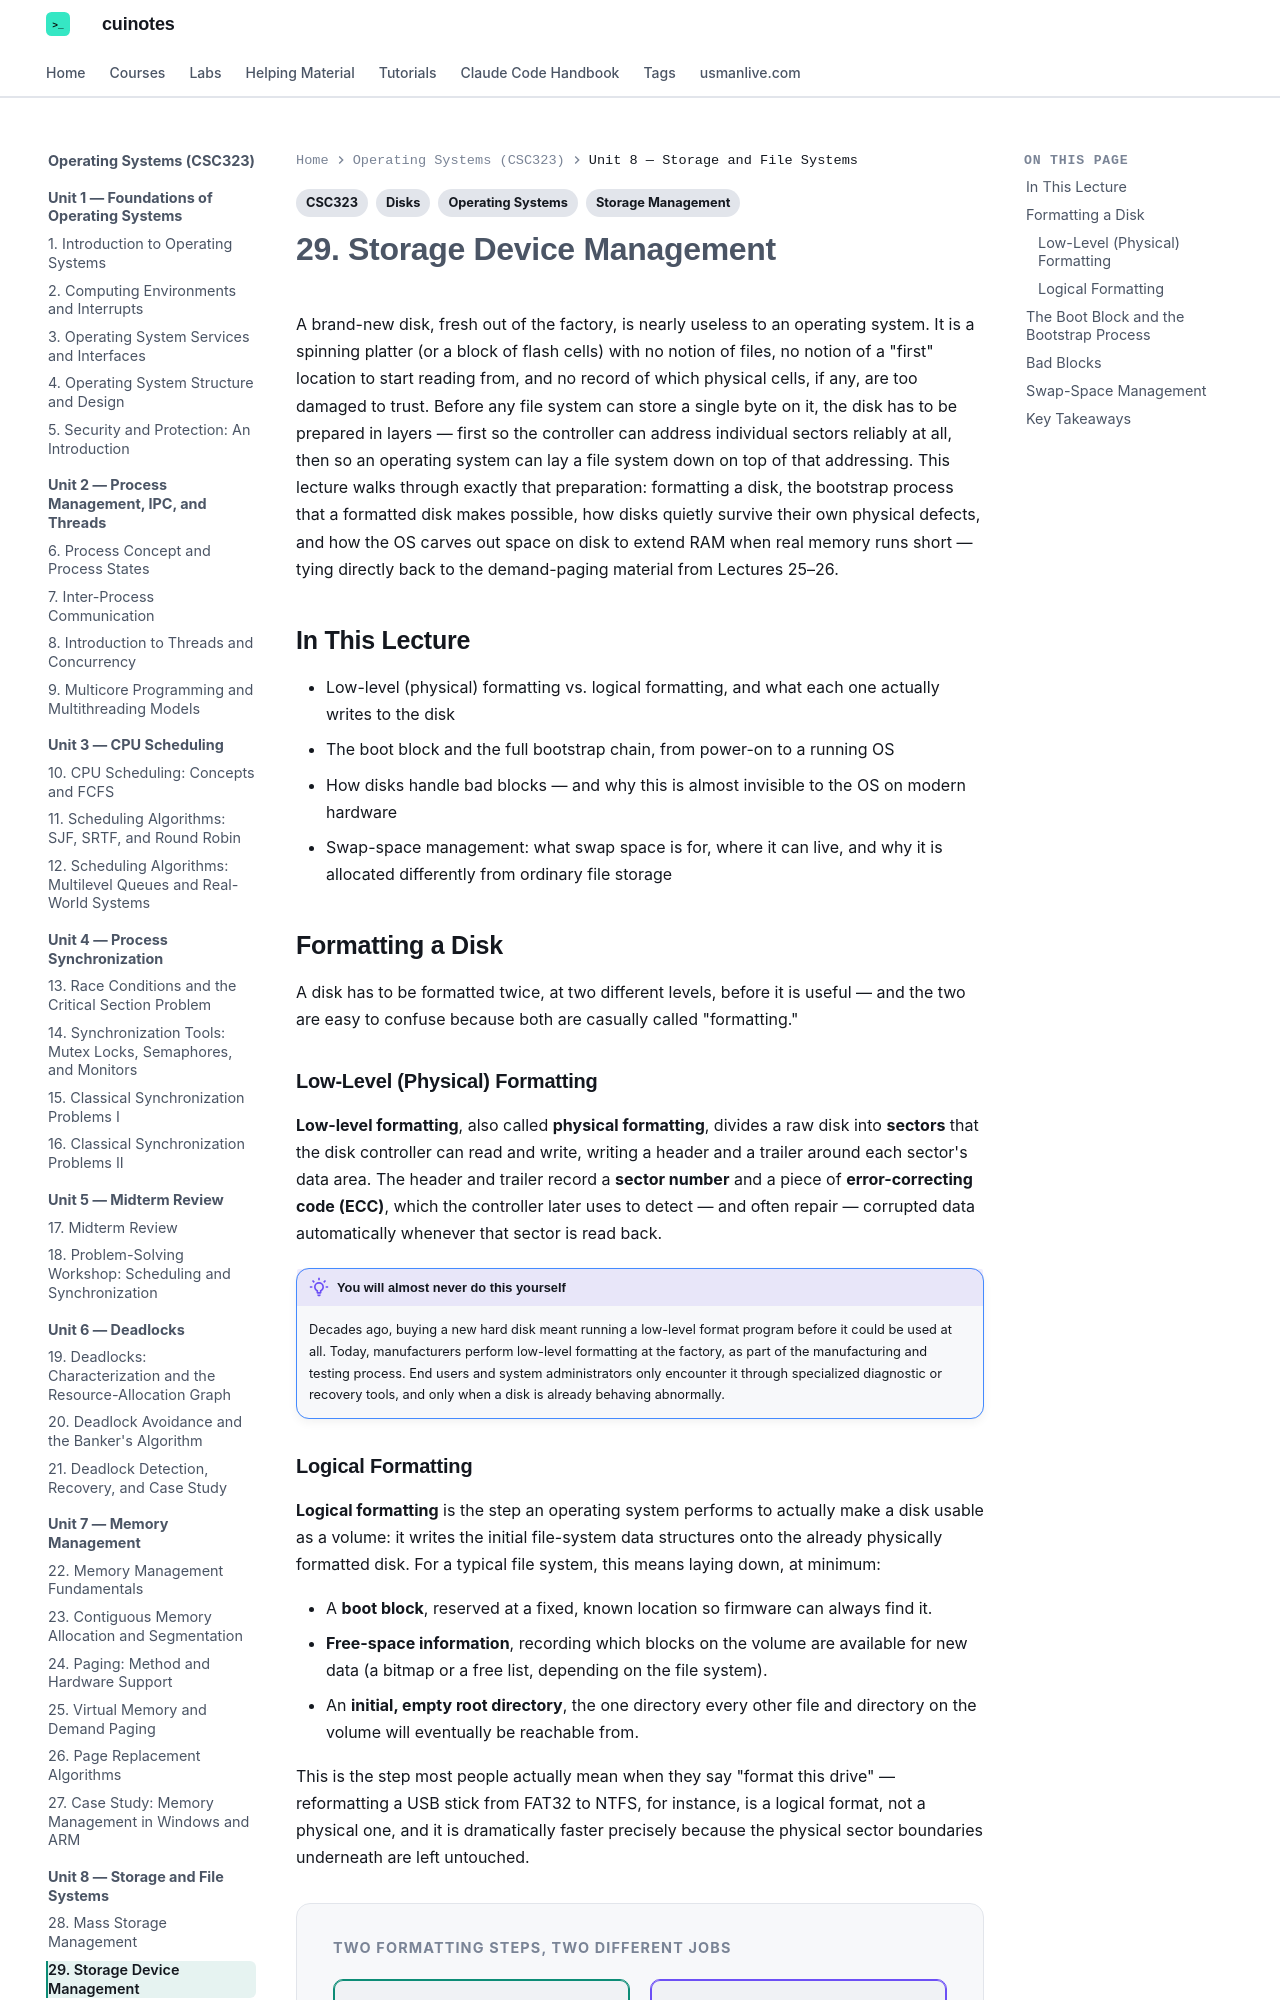

repository: mua22/mern-web-book · page: operating-systems/lecture-29-storage-device-management/index.html · generator: mkdocs

---
title: "29. Storage Device Management"
tags:
  - CSC323
  - Operating Systems
  - Storage Management
  - Disks
---

# 29. Storage Device Management

A brand-new disk, fresh out of the factory, is nearly useless to an operating system. It is
a spinning platter (or a block of flash cells) with no notion of files, no notion of a
"first" location to start reading from, and no record of which physical cells, if any, are
too damaged to trust. Before any file system can store a single byte on it, the disk has to
be prepared in layers — first so the controller can address individual sectors reliably at
all, then so an operating system can lay a file system down on top of that addressing. This
lecture walks through exactly that preparation: formatting a disk, the bootstrap process
that a formatted disk makes possible, how disks quietly survive their own physical defects,
and how the OS carves out space on disk to extend RAM when real memory runs short — tying
directly back to the demand-paging material from Lectures 25–26.

## In This Lecture

- Low-level (physical) formatting vs. logical formatting, and what each one actually writes
  to the disk
- The boot block and the full bootstrap chain, from power-on to a running OS
- How disks handle bad blocks — and why this is almost invisible to the OS on modern hardware
- Swap-space management: what swap space is for, where it can live, and why it is allocated
  differently from ordinary file storage

## Formatting a Disk

A disk has to be formatted twice, at two different levels, before it is useful — and the
two are easy to confuse because both are casually called "formatting."

### Low-Level (Physical) Formatting

**Low-level formatting**, also called **physical formatting**, divides a raw disk into
**sectors** that the disk controller can read and write, writing a header and a trailer
around each sector's data area. The header and trailer record a **sector number** and a
piece of **error-correcting code (ECC)**, which the controller later uses to detect — and
often repair — corrupted data automatically whenever that sector is read back.

!!! note "You will almost never do this yourself"
    Decades ago, buying a new hard disk meant running a low-level format program before it
    could be used at all. Today, manufacturers perform low-level formatting at the factory,
    as part of the manufacturing and testing process. End users and system administrators
    only encounter it through specialized diagnostic or recovery tools, and only when a disk
    is already behaving abnormally.
